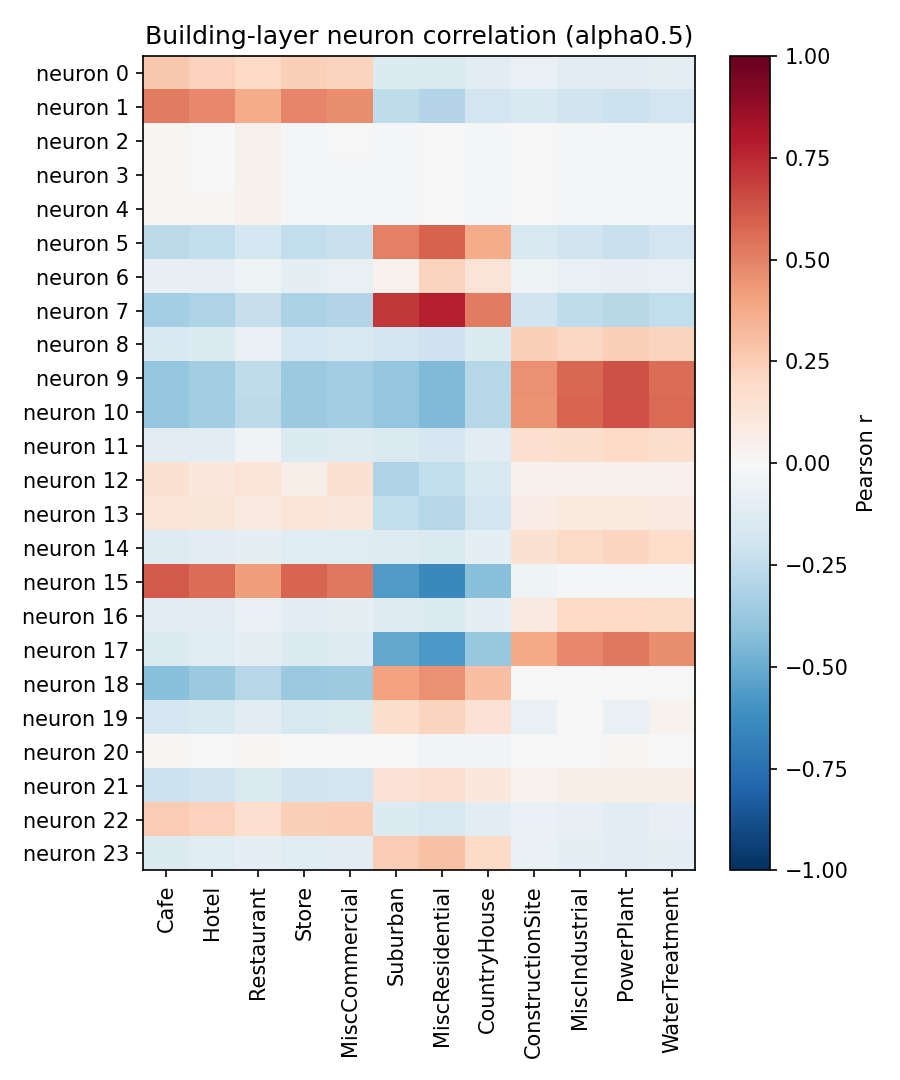

Data behind this chart, as committed beside it:
neuron, Cafe, Hotel, Restaurant, Store, MiscCommercial, Suburban, MiscResidential, CountryHouse, ConstructionSite, MiscIndustrial, PowerPlant, WaterTreatment
0, 0.2704, 0.2302, 0.1959, 0.2363, 0.2249, -0.1364, -0.1424, -0.1021, -0.07475, -0.1057, -0.1122, -0.09903
1, 0.5206, 0.4839, 0.372, 0.4877, 0.4662, -0.256, -0.2929, -0.1903, -0.1513, -0.1969, -0.2148, -0.1901
2, 0.008208, 0.003909, 0.04072, -0.0157, -0.001486, -0.0165, 0.000282, -0.01258, -0.004593, -0.01316, -0.01319, -0.01204
3, 0.01173, 0.004306, 0.04476, -0.01572, -0.00865, -0.01432, -0.001925, -0.0126, -0.003807, -0.01351, -0.01334, -0.01237
4, 0.01341, 0.008983, 0.04271, -0.01776, -0.009224, -0.01808, -0.001816, -0.01411, 0.001333, -0.01472, -0.01258, -0.01263
5, -0.2655, -0.2436, -0.1797, -0.2493, -0.2258, 0.5014, 0.5919, 0.3711, -0.157, -0.201, -0.2207, -0.1951
6, -0.08242, -0.08116, -0.04927, -0.09617, -0.07656, 0.03578, 0.2229, 0.1303, -0.05067, -0.07808, -0.08402, -0.07519
7, -0.3407, -0.3108, -0.2298, -0.3178, -0.2931, 0.7108, 0.7782, 0.5167, -0.1997, -0.2557, -0.2808, -0.2483
8, -0.1511, -0.1371, -0.07159, -0.174, -0.1628, -0.1832, -0.2095, -0.136, 0.2357, 0.207, 0.2368, 0.2248
9, -0.3851, -0.3496, -0.2569, -0.3674, -0.3509, -0.3843, -0.4406, -0.2855, 0.4578, 0.5773, 0.6406, 0.5592
10, -0.3852, -0.35, -0.2583, -0.3676, -0.3502, -0.3842, -0.4403, -0.2853, 0.4478, 0.5828, 0.6443, 0.5629
11, -0.1096, -0.1027, -0.03725, -0.1403, -0.1285, -0.1477, -0.1674, -0.11, 0.1658, 0.1793, 0.2025, 0.1795
12, 0.1491, 0.1048, 0.1371, 0.06759, 0.1512, -0.3068, -0.2494, -0.1606, 0.04243, 0.03985, 0.04628, 0.04175
13, 0.1309, 0.1215, 0.08782, 0.1282, 0.1104, -0.2444, -0.2825, -0.1814, 0.07501, 0.0984, 0.09985, 0.08834
14, -0.1257, -0.1155, -0.08607, -0.1234, -0.1196, -0.1291, -0.1478, -0.09604, 0.1495, 0.1939, 0.2121, 0.1874
15, 0.6132, 0.5585, 0.4158, 0.5796, 0.5268, -0.5647, -0.641, -0.4184, -0.04391, -0.01021, -0.02083, -0.008264
16, -0.1129, -0.1018, -0.07502, -0.1065, -0.0993, -0.1256, -0.135, -0.08993, 0.09021, 0.1969, 0.2004, 0.1896
17, -0.1331, -0.1213, -0.08599, -0.1329, -0.1293, -0.512, -0.575, -0.3776, 0.3759, 0.4822, 0.5291, 0.4676
18, -0.4196, -0.3739, -0.289, -0.3715, -0.3576, 0.4039, 0.4596, 0.2995, 0.004148, 0.006508, -0.007632, 0.0009001
19, -0.1675, -0.1545, -0.1121, -0.1594, -0.1463, 0.1734, 0.2193, 0.1444, -0.07109, 0.004481, -0.07775, 0.03145
20, 0.0119, 0.006816, 0.01086, -0.0009621, 0.002486, 0.0008533, -0.02848, -0.02444, 0.005145, 0.001197, 0.01001, 0.005392
21, -0.2162, -0.1966, -0.1431, -0.2024, -0.1908, 0.1429, 0.162, 0.106, 0.03465, 0.05828, 0.05867, 0.06285
22, 0.2514, 0.2297, 0.1708, 0.2393, 0.2444, -0.1395, -0.1586, -0.1033, -0.06251, -0.08477, -0.1072, -0.08081
23, -0.1343, -0.1201, -0.09181, -0.1203, -0.112, 0.2566, 0.2926, 0.191, -0.06547, -0.09945, -0.1056, -0.09589
